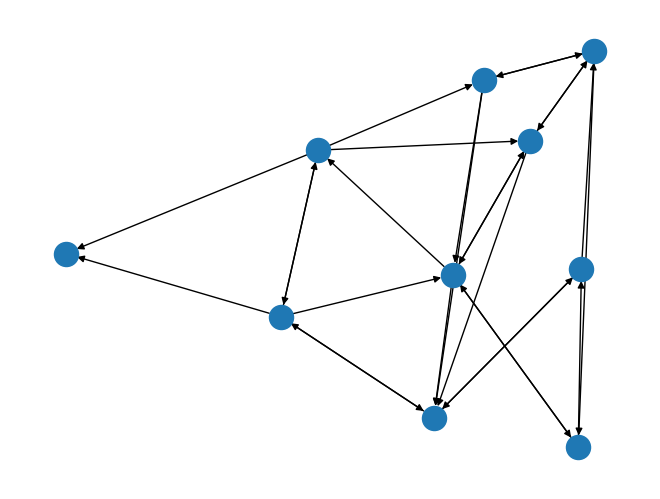

The script that saved this image:
import numpy as np
import networkx as nx
import matplotlib.pyplot as plt


def is_symmetric(matrix):
    return (matrix == matrix.T).all()

# Generate a random graph
G = nx.fast_gnp_random_graph(10, 0.3, None, True)

# Save the adjacency matrix as a 2D array
adj_matrix = nx.adjacency_matrix(G)
adj_array = adj_matrix.toarray()

# Convert adjacency matrix to the desired format
formatted_matrix = "{" + "},\n{".join([", ".join(map(str, row)) for row in adj_array]) + "}"

# Compute the transposed adjacency matrix
transposed_matrix = adj_array.T

# Convert transposed adjacency matrix to the desired format
formatted_transposed_matrix = "{" + "},\n{".join([", ".join(map(str, row)) for row in transposed_matrix]) + "}"

# Construct the combined matrix with zeros filling the remaining parts
combined_matrix = np.zeros((20, 20), dtype=int)

# Fill lower left part with the original adjacency matrix
combined_matrix[10:20, 0:10] = adj_array

# Fill upper right part with the transposed adjacency matrix
combined_matrix[0:10, 10:20] = transposed_matrix

# Check if the adjacency matrix is symmetric
if is_symmetric(np.array(combined_matrix)):
    print("Adjacency Matrix is symmetric.")
else:
    print("Adjacency Matrix is not symmetric.")

# Convert the combined matrix to the desired format
formatted_combined_matrix = "{" + "},\n{".join([", ".join(map(str, row)) for row in combined_matrix]) + "}"

# Save the formatted adjacency matrices to a file
with open("bipartite-fast_gnp_random-20x20.txt", "w") as file:
    file.write(formatted_combined_matrix)

# Draw the graph
nx.draw(G)
plt.show()
